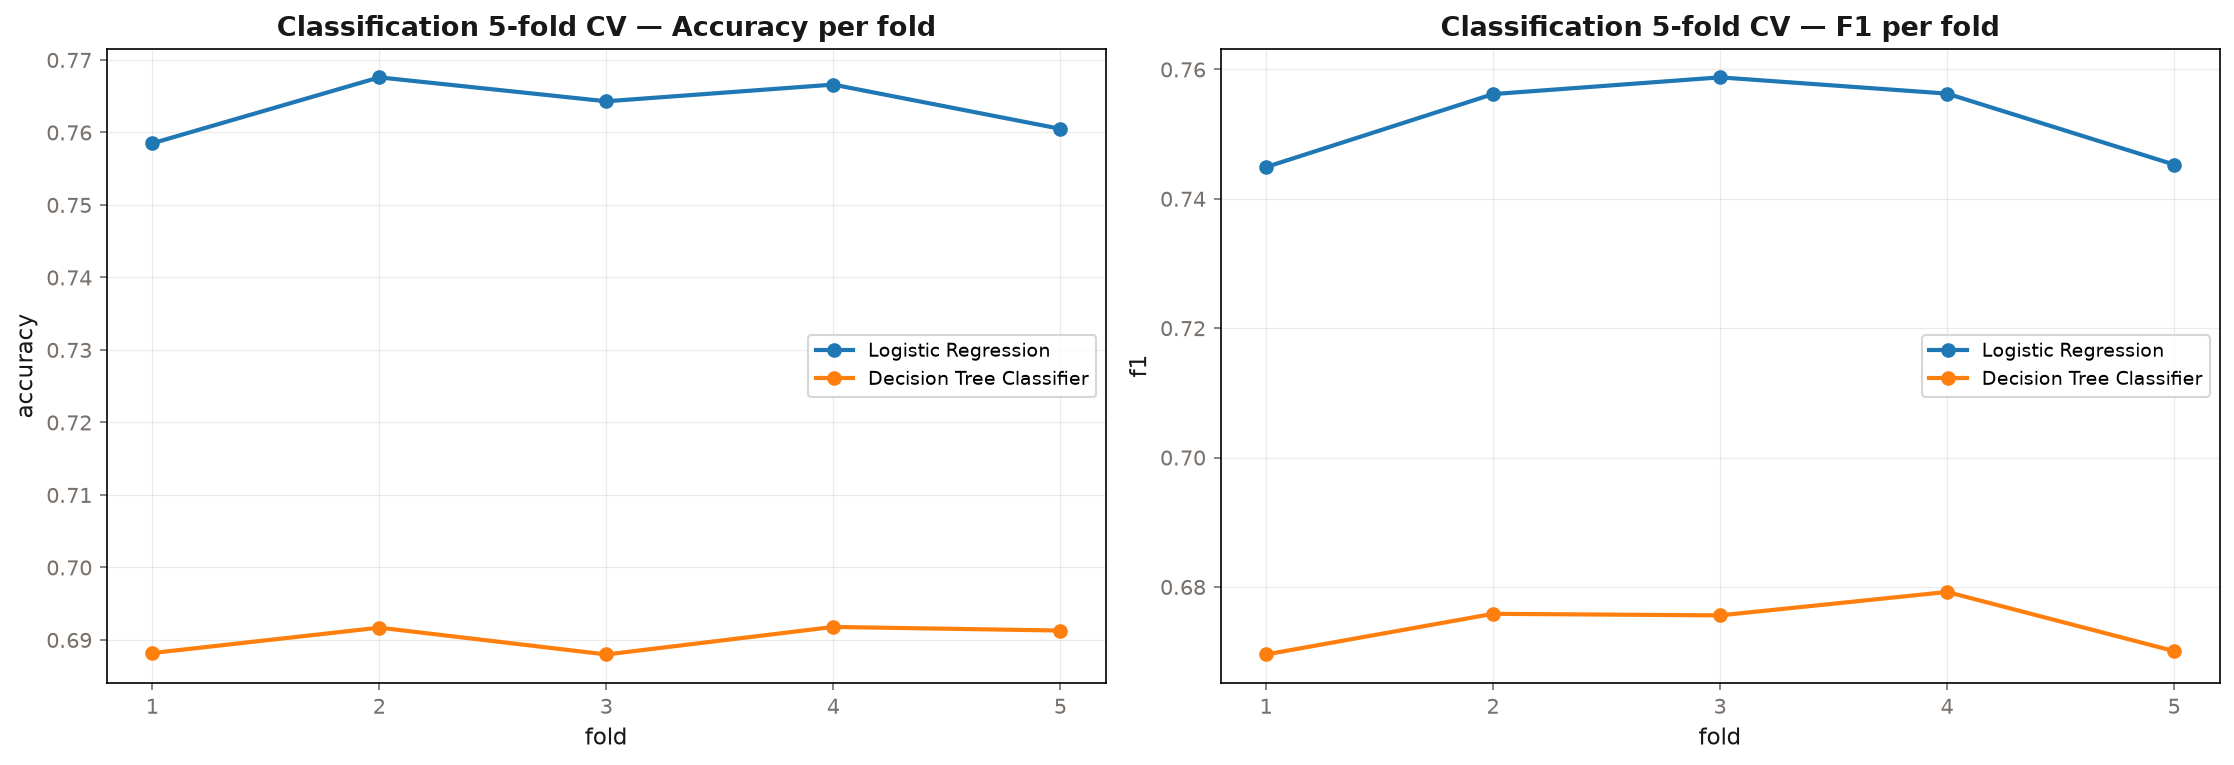

The table this chart was drawn from, first rows:
model, fold, threshold, accuracy, precision, recall, f1, roc_auc
Logistic Regression, 1, 2119, 0.7585, 0.7829, 0.7105, 0.7449, 0.8385
Logistic Regression, 2, 2116, 0.7676, 0.794, 0.7218, 0.7562, 0.8494
Logistic Regression, 3, 2106, 0.7643, 0.796, 0.7249, 0.7588, 0.8449
Logistic Regression, 4, 2114, 0.7666, 0.7943, 0.7217, 0.7563, 0.8434
Logistic Regression, 5, 2123, 0.7605, 0.7809, 0.7128, 0.7453, 0.8421
Decision Tree Classifier, 1, 2119, 0.6882, 0.7062, 0.6365, 0.6696, 0.6922
Decision Tree Classifier, 2, 2116, 0.6917, 0.7114, 0.6437, 0.6758, 0.6904
Decision Tree Classifier, 3, 2106, 0.688, 0.7214, 0.6353, 0.6756, 0.6969
Decision Tree Classifier, 4, 2114, 0.6918, 0.7107, 0.6504, 0.6792, 0.6979
Decision Tree Classifier, 5, 2123, 0.6913, 0.7059, 0.6377, 0.6701, 0.6825
